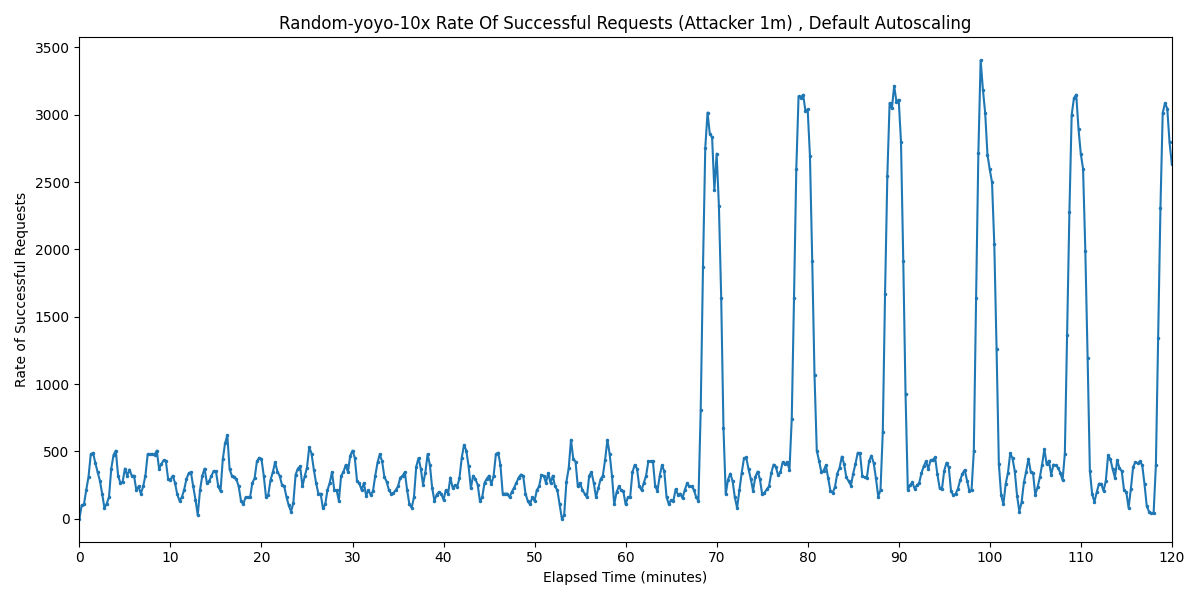

Values plotted in this chart, from the file beside it:
Timestamp, Rate of Successful Requests
2025-03-31 00:44:20.685, 0
2025-03-31 00:44:35.685, 100.2
2025-03-31 00:44:50.685, 106.7
2025-03-31 00:45:05.685, 213.3
2025-03-31 00:45:20.685, 311.5
2025-03-31 00:45:35.685, 480
2025-03-31 00:45:50.685, 489.8
2025-03-31 00:46:05.685, 415
2025-03-31 00:46:20.685, 346.7
2025-03-31 00:46:35.685, 283.6
2025-03-31 00:46:50.685, 186.7
2025-03-31 00:47:05.685, 80
2025-03-31 00:47:20.685, 113.2
2025-03-31 00:47:35.685, 160
2025-03-31 00:47:50.685, 373.3
2025-03-31 00:48:05.685, 473.5
2025-03-31 00:48:20.685, 506.7
2025-03-31 00:48:35.685, 320
2025-03-31 00:48:50.685, 266.7
2025-03-31 00:49:05.685, 274.3
2025-03-31 00:49:20.685, 373.3
2025-03-31 00:49:35.685, 320
2025-03-31 00:49:50.685, 365.7
2025-03-31 00:50:05.685, 320
2025-03-31 00:50:20.685, 320
2025-03-31 00:50:35.685, 213.3
2025-03-31 00:50:50.685, 240
2025-03-31 00:51:05.685, 186.7
2025-03-31 00:51:20.685, 240
2025-03-31 00:51:35.685, 320
2025-03-31 00:51:50.685, 480
2025-03-31 00:52:05.685, 480
2025-03-31 00:52:20.685, 481.4
2025-03-31 00:52:35.685, 475.2
2025-03-31 00:52:50.685, 506.7
2025-03-31 00:53:05.685, 372
2025-03-31 00:53:20.685, 404.9
2025-03-31 00:53:35.685, 434.6
2025-03-31 00:53:50.685, 426.7
2025-03-31 00:54:05.685, 293.3
2025-03-31 00:54:20.685, 290.7
2025-03-31 00:54:35.685, 320
2025-03-31 00:54:50.685, 266.7
2025-03-31 00:55:05.685, 181.4
2025-03-31 00:55:20.685, 133.3
2025-03-31 00:55:35.685, 160
2025-03-31 00:55:50.685, 213.3
2025-03-31 00:56:05.685, 293.3
2025-03-31 00:56:20.685, 337.1
2025-03-31 00:56:35.685, 346.7
2025-03-31 00:56:50.685, 240
2025-03-31 00:57:05.685, 142.9
2025-03-31 00:57:20.685, 26.67
2025-03-31 00:57:35.685, 213.3
2025-03-31 00:57:50.685, 320
2025-03-31 00:58:05.685, 373.3
2025-03-31 00:58:20.685, 266.7
2025-03-31 00:58:35.685, 279.1
2025-03-31 00:58:50.685, 318
2025-03-31 00:59:05.685, 355.7
... 421 more rows
